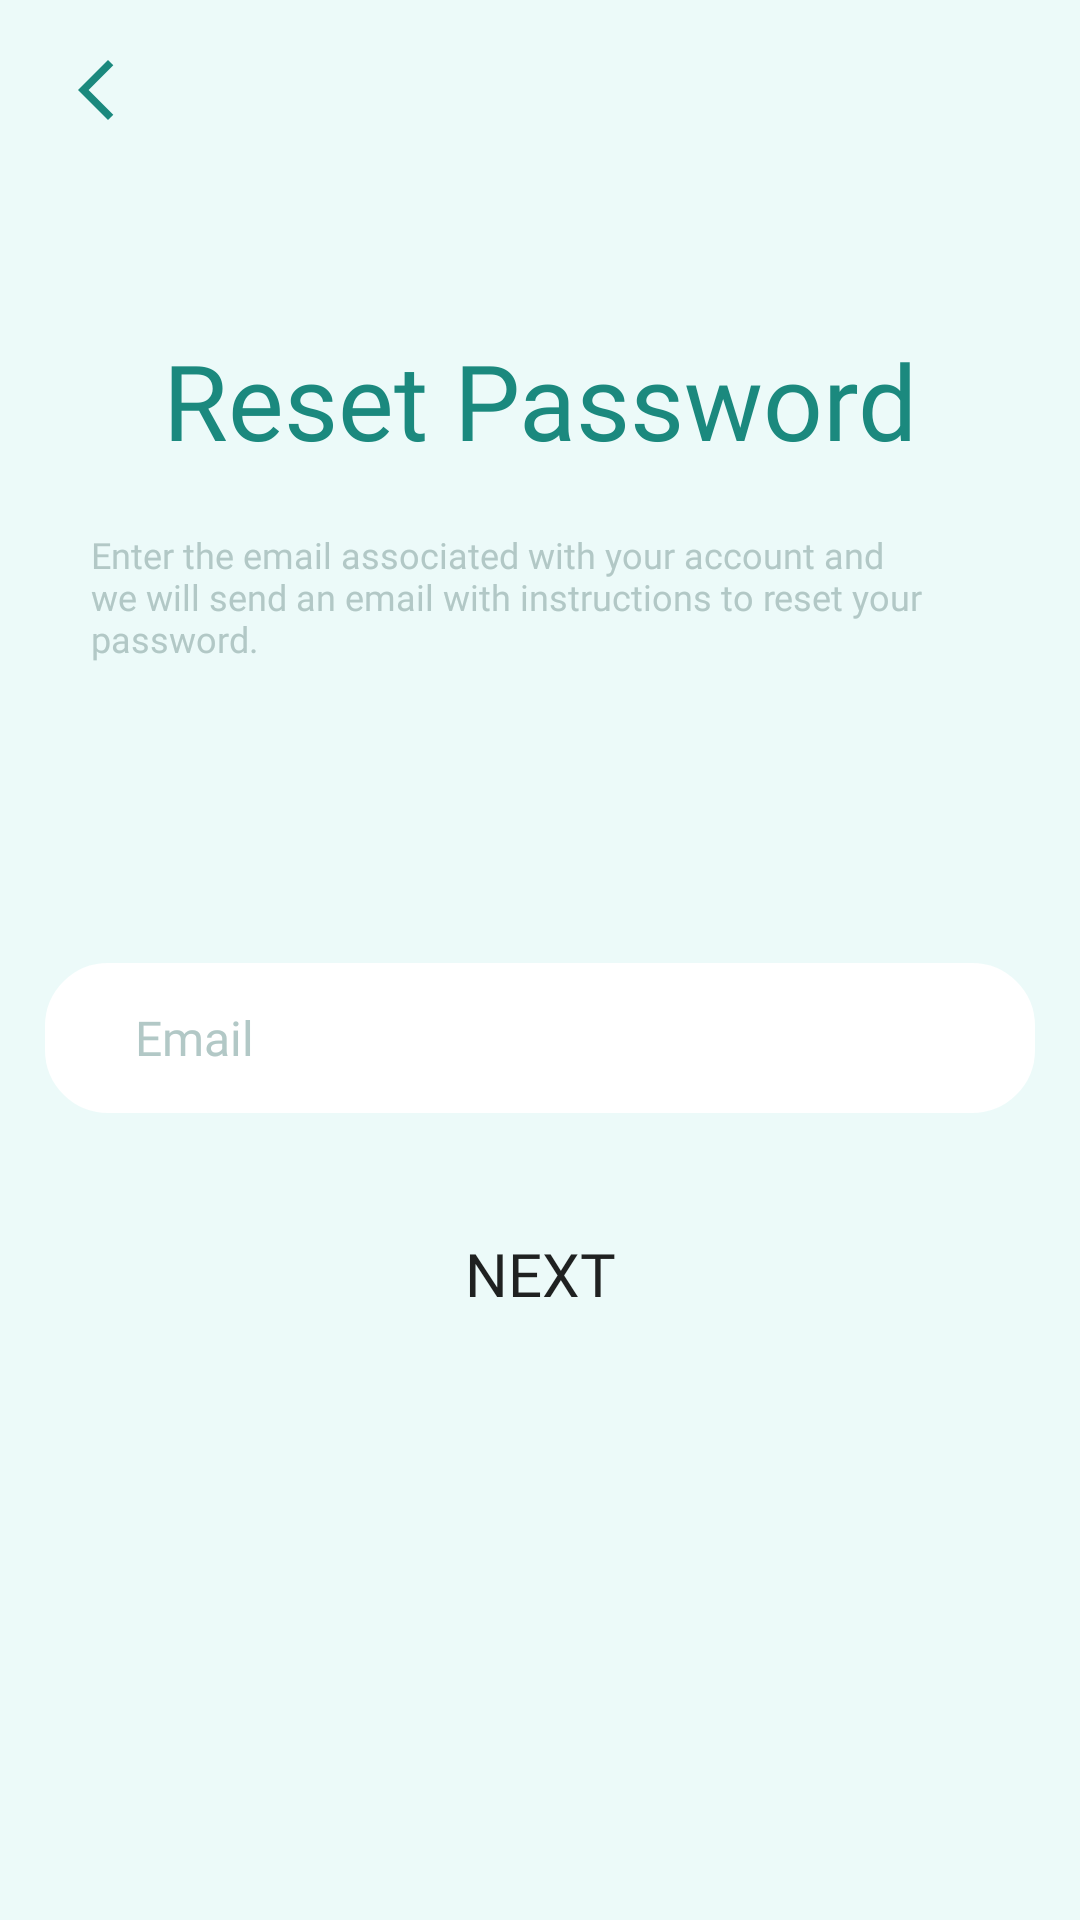

Produce the Android XML layout that renders to this screen, including the resource entries it uses.
<!-- AndroidManifest.xml: application theme Theme.Illergi -->
<!-- res/layout/reset_password.xml -->
<?xml version="1.0" encoding="utf-8"?>
<RelativeLayout xmlns:android="http://schemas.android.com/apk/res/android"
    xmlns:app="http://schemas.android.com/apk/res-auto"
    xmlns:tools="http://schemas.android.com/tools"
    android:layout_width="match_parent"
    android:layout_height="match_parent"
    tools:context=".MainActivity">

    
    <RelativeLayout
        android:id="@+id/header"
        android:layout_width="match_parent"
        android:layout_height="60dp"
        android:layout_alignParentTop="true"
        android:background="@color/background">

        <ImageButton
            android:id="@+id/backArrow"
            android:layout_width="wrap_content"
            android:layout_height="wrap_content"
            android:layout_alignParentLeft="true"
            android:layout_alignParentTop="true"
            android:layout_alignParentBottom="true"
            android:layout_marginLeft="20dp"
            android:layout_centerVertical="true"
            android:background="@color/background"
            app:srcCompat="@drawable/icon_arrow"
            tools:ignore="VectorDrawableCompat" />

    </RelativeLayout>

    
    <ScrollView
        android:id="@+id/scrollableContents"
        android:layout_width="fill_parent"
        android:layout_height="fill_parent"
        android:layout_below="@id/header"
        android:background="@color/background">

        <androidx.constraintlayout.widget.ConstraintLayout
            android:layout_width="fill_parent"
            android:layout_height="wrap_content"
            android:gravity="center_horizontal"
            android:orientation="vertical">

            <TextView
                android:id="@+id/ResetPassText"
                android:layout_width="wrap_content"
                android:layout_height="wrap_content"
                android:layout_marginTop="50dp"
                android:fontFamily="@font/prompt_bold"
                android:gravity="center_horizontal"
                android:text="Reset Password"
                android:textColor="@color/green_2"
                android:textSize="@dimen/create_account_text_size"
                app:layout_constraintEnd_toEndOf="parent"
                app:layout_constraintStart_toStartOf="parent"
                app:layout_constraintTop_toTopOf="parent" />

            <TextView
                android:id="@+id/ResetPassText2"
                android:layout_width="300dp"
                android:layout_height="wrap_content"
                android:layout_marginTop="20dp"
                android:fontFamily="@font/prompt_light"
                android:text="Enter the email associated with your account and we will send an email with instructions to reset your password."
                android:textColor="@color/textin"
                android:textSize="12sp"
                app:layout_constraintEnd_toEndOf="@id/ResetPassText"
                app:layout_constraintStart_toStartOf="@id/ResetPassText"
                app:layout_constraintTop_toBottomOf="@+id/ResetPassText" />

            <TextView
                android:id="@+id/resetEmailValidateText"
                android:layout_width="wrap_content"
                android:layout_height="wrap_content"
                android:layout_marginStart="24dp"
                android:layout_marginLeft="24dp"
                android:layout_marginBottom="5dp"
                android:fontFamily="@font/prompt_light"
                android:text=""
                android:textColor="@color/red"
                android:textSize="@dimen/sign_up_info"
                app:layout_constraintBottom_toTopOf="@+id/hintEmail"
                app:layout_constraintEnd_toEndOf="@+id/hintEmail"
                app:layout_constraintHorizontal_bias="0.0"
                app:layout_constraintStart_toStartOf="@+id/hintEmail"
                app:layout_constraintVertical_bias="1.0" />

            <EditText
                android:id="@+id/hintEmail"
                android:layout_width="@dimen/white_round_text_width"
                android:layout_height="@dimen/log_in_white_round_text_high"
                android:layout_marginStart="40dp"
                android:layout_marginEnd="40dp"
                android:layout_marginTop="100dp"
                android:background="@drawable/edit_text_bg"
                android:fontFamily="@font/prompt_light"
                android:hint="@string/email"
                android:inputType="textEmailAddress"
                android:paddingLeft="30dp"
                android:textColor="@color/green_2"
                android:textColorHint="@color/textin"
                android:textSize="@dimen/text_hint_size"
                app:layout_constraintEnd_toEndOf="parent"
                app:layout_constraintStart_toStartOf="parent"
                app:layout_constraintTop_toBottomOf="@+id/ResetPassText2" />

            <Button
                android:id="@+id/Next"
                android:layout_width="300dp"
                android:layout_height="50dp"
                android:layout_marginTop="40dp"
                android:layout_marginBottom="50dp"
                android:background="@drawable/button"
                android:backgroundTint="@drawable/all_change_button_color"
                android:fontFamily="@font/prompt_regular"
                android:gravity="center_horizontal"
                android:text="NEXT"
                android:textAllCaps="false"
                android:textSize="@dimen/sign_in_button_size"
                app:layout_constraintBottom_toBottomOf="parent"
                app:layout_constraintEnd_toEndOf="parent"
                app:layout_constraintStart_toStartOf="parent"
                app:layout_constraintTop_toBottomOf="@+id/hintEmail" />

        </androidx.constraintlayout.widget.ConstraintLayout>

    </ScrollView>

</RelativeLayout>
<!-- resources referenced by this layout -->
<resources>
  <color name="background">#ECFAF9</color>
  <color name="green_2">#1B897E</color>
  <color name="red">#d0786a</color>
  <color name="textin">#B2C8C6</color>
  <dimen name="create_account_text_size">35dp</dimen>
  <dimen name="log_in_white_round_text_high">50dp</dimen>
  <dimen name="sign_in_button_size">20dp</dimen>
  <dimen name="sign_up_info">12dp</dimen>
  <dimen name="text_hint_size">16dp</dimen>
  <dimen name="white_round_text_width">330dp</dimen>
  <!-- drawable all_change_button_color (drawable) -->
  <?xml version="1.0" encoding="utf-8"?>
  <selector xmlns:android="http://schemas.android.com/apk/res/android">
  
      <item android:state_pressed="true" android:color="#8031C1B4"/>
      <item android:color="@color/green_1"/>
  </selector>
  <!-- drawable edit_text_bg (drawable) -->
  <?xml version="1.0" encoding="utf-8"?>
  <shape xmlns:android="http://schemas.android.com/apk/res/android">
  
      <corners android:radius="20dp"/>
  
      <stroke android:width="2dp"
          android:color="#FFFFFF"/>
      <solid android:color="#FFFFFF"/>
  
  </shape>
  <!-- drawable icon_arrow (drawable) -->
  <vector xmlns:android="http://schemas.android.com/apk/res/android"
      android:width="24dp"
      android:height="24dp"
      android:tint="#1B897E"
      android:viewportWidth="24"
      android:viewportHeight="24">
      <path
          android:fillColor="@color/white"
          android:pathData="M17.77,3.77l-1.77,-1.77l-10,10l10,10l1.77,-1.77l-8.23,-8.23z" />
  </vector>
  <string name="email">Email</string>
  <style name="Theme.Illergi" parent="Theme.MaterialComponents.DayNight.NoActionBar">
          
          <item name="colorPrimary">@color/green_1</item>
          <item name="colorPrimaryVariant">@color/green_2</item>
          <item name="colorOnPrimary">@color/white</item>
          
          <item name="colorSecondary">@color/teal_200</item>
          <item name="colorSecondaryVariant">@color/teal_700</item>
          <item name="colorOnSecondary">@color/black</item>
          
          <item name="android:statusBarColor" tools:targetApi="l">?attr/colorPrimaryVariant</item>
          
      </style>
  <color name="green_1">#31C1B4</color>
  <color name="white">#FFFFFFFF</color>
  <color name="teal_200">#FF03DAC5</color>
  <color name="teal_700">#FF018786</color>
  <color name="black">#FF000000</color>
</resources>
